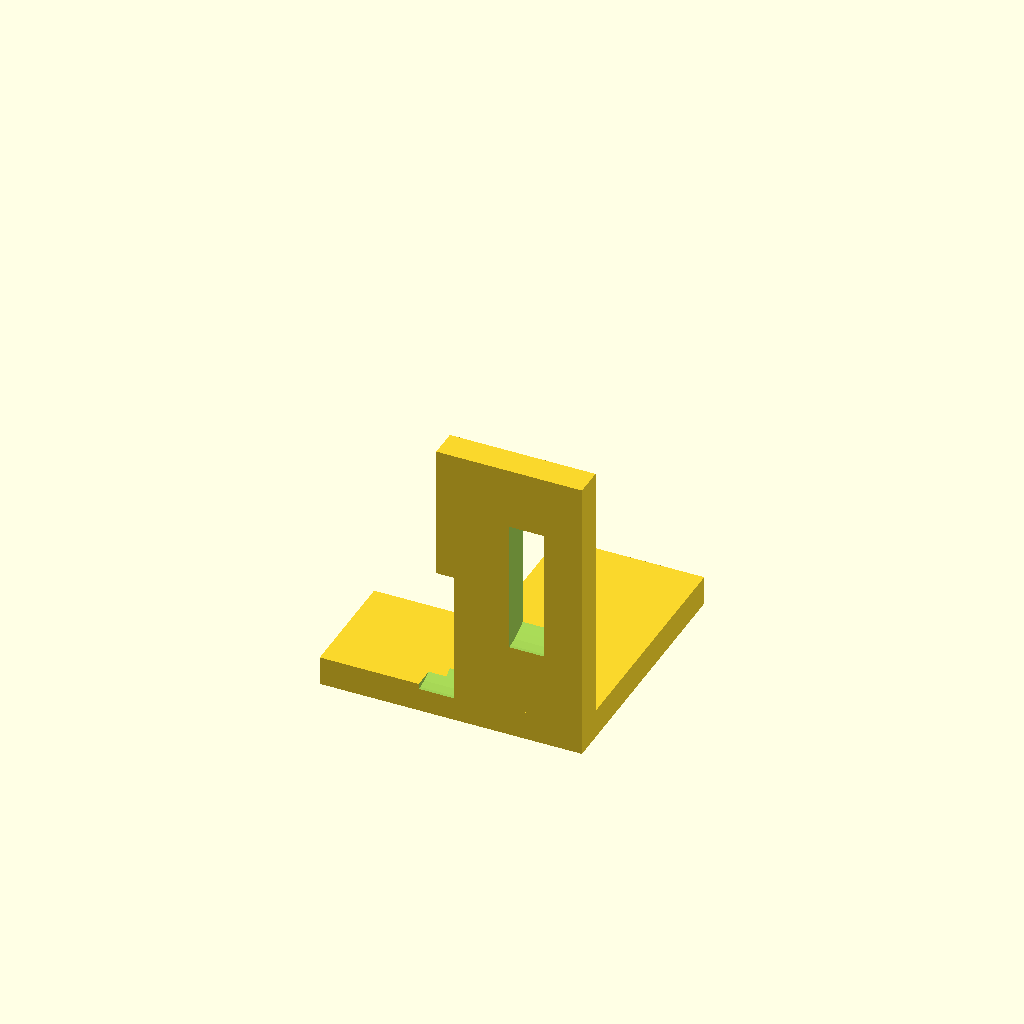
Cell 1: the model at its default parameters.
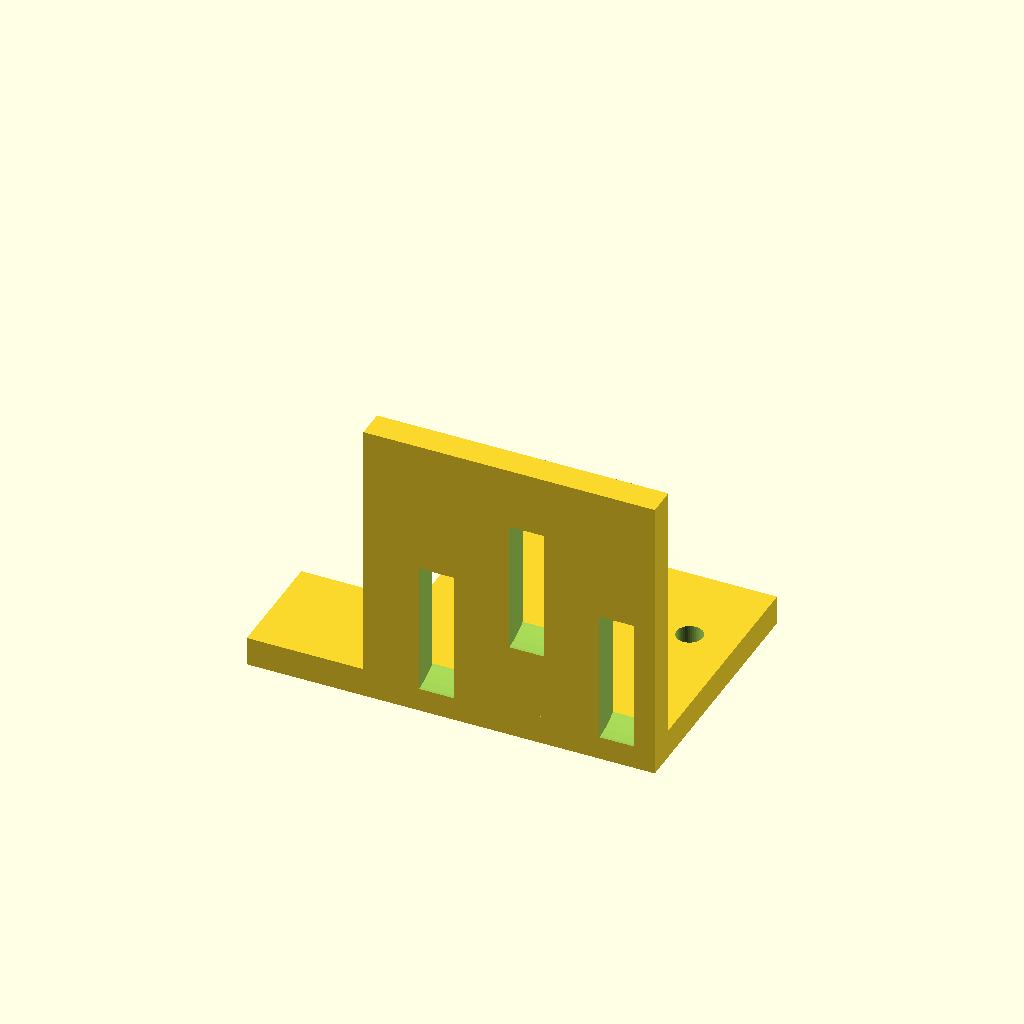
Cell 2: the same model with base_x = 50.
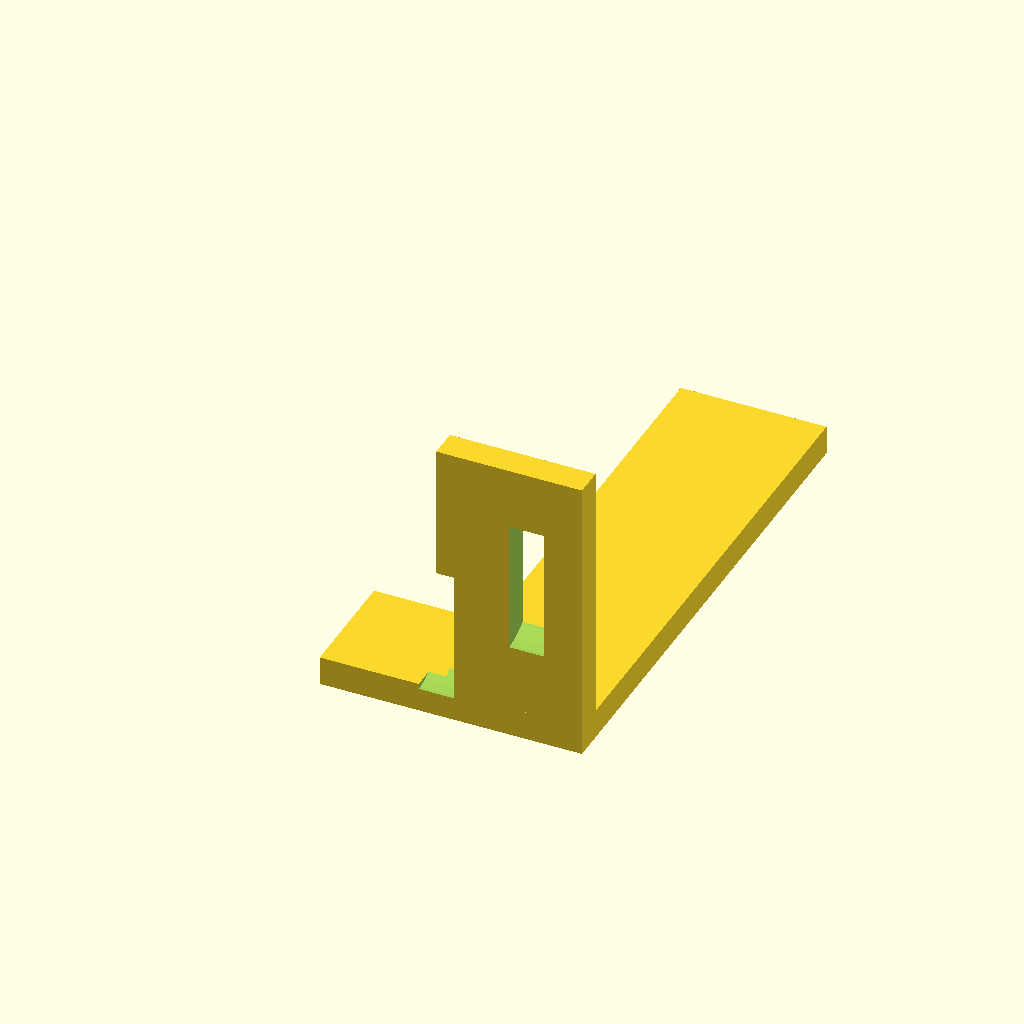
Cell 3: the same model with base_y = 90.
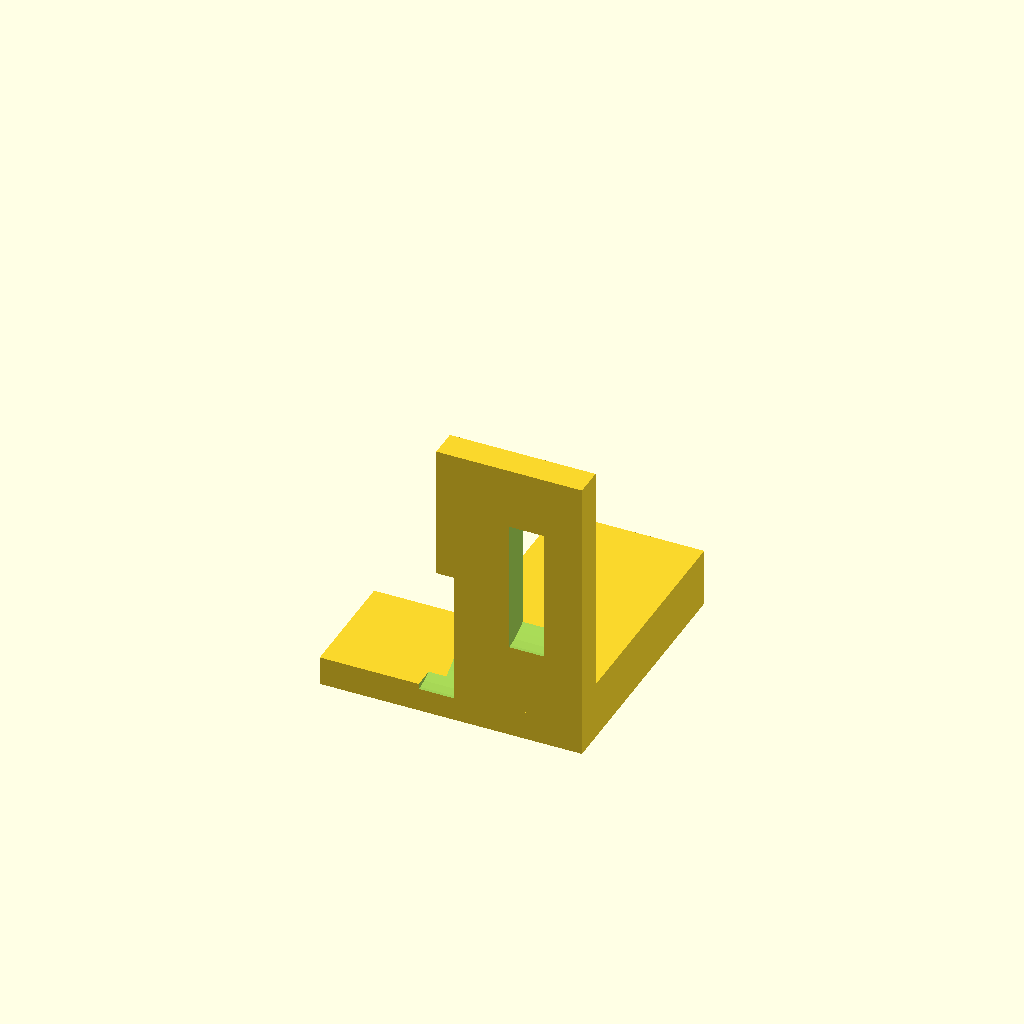
Cell 4 — base_z set to 10, the other parameters unchanged.
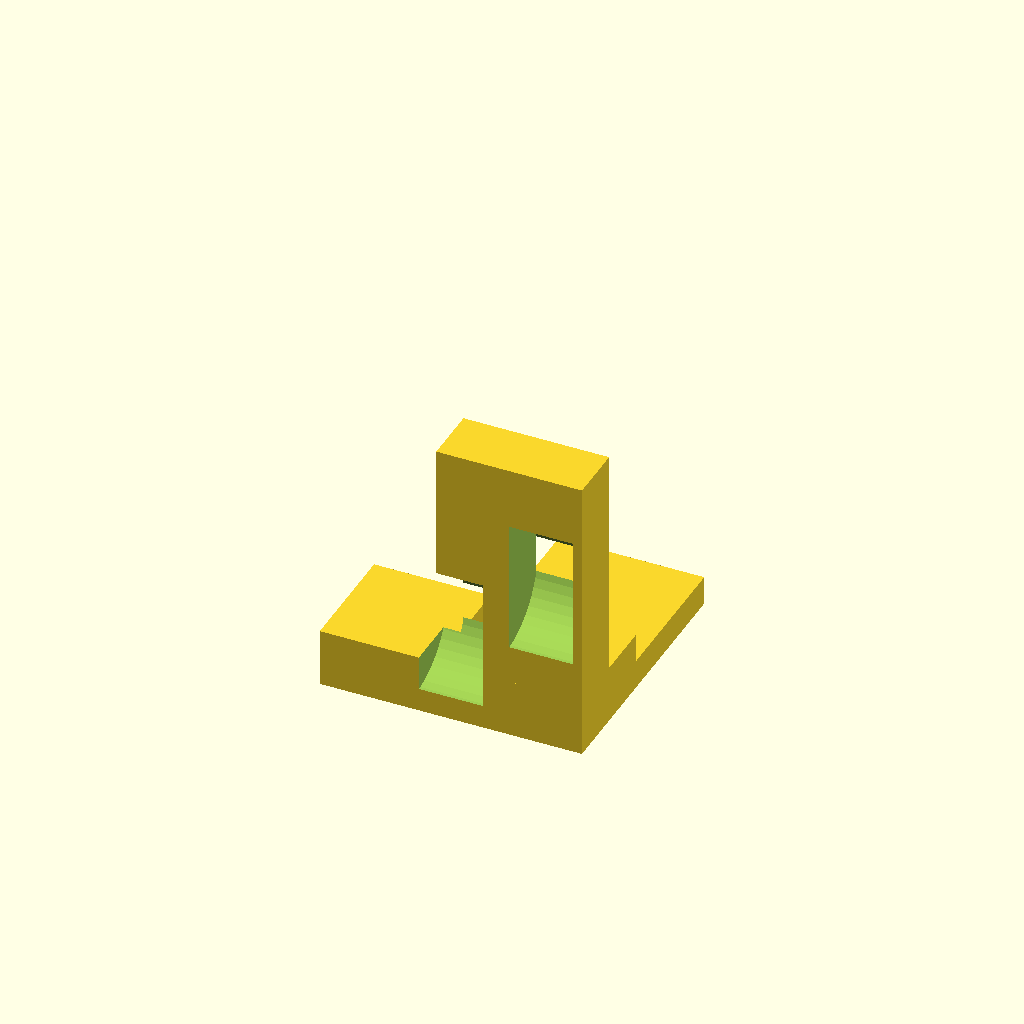
Cell 5 — motor_y set to 10, the other parameters unchanged.
One fixed orthographic camera (rotation 55°, 0°, 25°; colour scheme Cornfield) for every cell.
The OpenSCAD source (bench/results/gpu-v2-g6/code/scadcoder-v2/nema17_motor_bracket_s1_a2.scad):
// L-shaped mounting bracket for a NEMA 17 stepper motor (e.g. syringe pump).
// Base plate with two vertical through-holes; vertical motor plate with a
// motor-centring boss hole and a 3 mm screw pattern; two triangular gussets
// at the edges. NOVEL general part.
//

base_x   = 25;
base_y   = 45;
base_z   = 5;
screw_h  = 4.5;
motor_y  = 5;
motor_z  = 50;
boss_h   = 23;
screw_p  = 31;
gusset_t = 5;
gusset_l = 20;
gusset_w = 20;

$fn = 48;

base_holes = [
    [-17, 30],
    [17, 30]
];

motor_holes = [
    [0, 28],                 // boss - a hole for the motor's centring boss
    [-15.5, 15.5],
    [-15.5, -15.5],
    [15.5, 15.5],
    [15.5, -15.5]
];

difference() {
    union() {
        translate([-base_x / 2, 0, 0]) cube([base_x, base_y, base_z]);                 // base plate
        translate([-base_x / 2, 0, 0]) cube([base_x, motor_y, motor_z]);               // motor plate
        for (x = [-base_x / 2, base_x / 2])
            translate([x, 0, 0])
                linear_extrude(motor_y)
                    polygon([[-gusset_l, gusset_w], [-gusset_l, 0], [0, 0], [0, gusset_w]]);  // gussets
    }
    for (p = base_holes)
        translate(p) cylinder(h = base_z + 1, d = screw_h);                      // base through-holes
    for (p = motor_holes)
        translate([p[0], -1, p[1]]) rotate([0, 90, 0]) cylinder(h = motor_y + 1, d = boss_h);   // motor holes
    for (p = motor_holes)
        translate(p) rotate([-90, 0, 0]) cylinder(h = motor_y + 1, d = 3);       // screw holes
}
Parameter table extracted from the source (name, type, default, range or options):
base_x: number, default 25
base_y: number, default 45
base_z: number, default 5
screw_h: number, default 4.5
motor_y: number, default 5
motor_z: number, default 50
boss_h: number, default 23
screw_p: number, default 31
gusset_t: number, default 5
gusset_l: number, default 20
gusset_w: number, default 20
